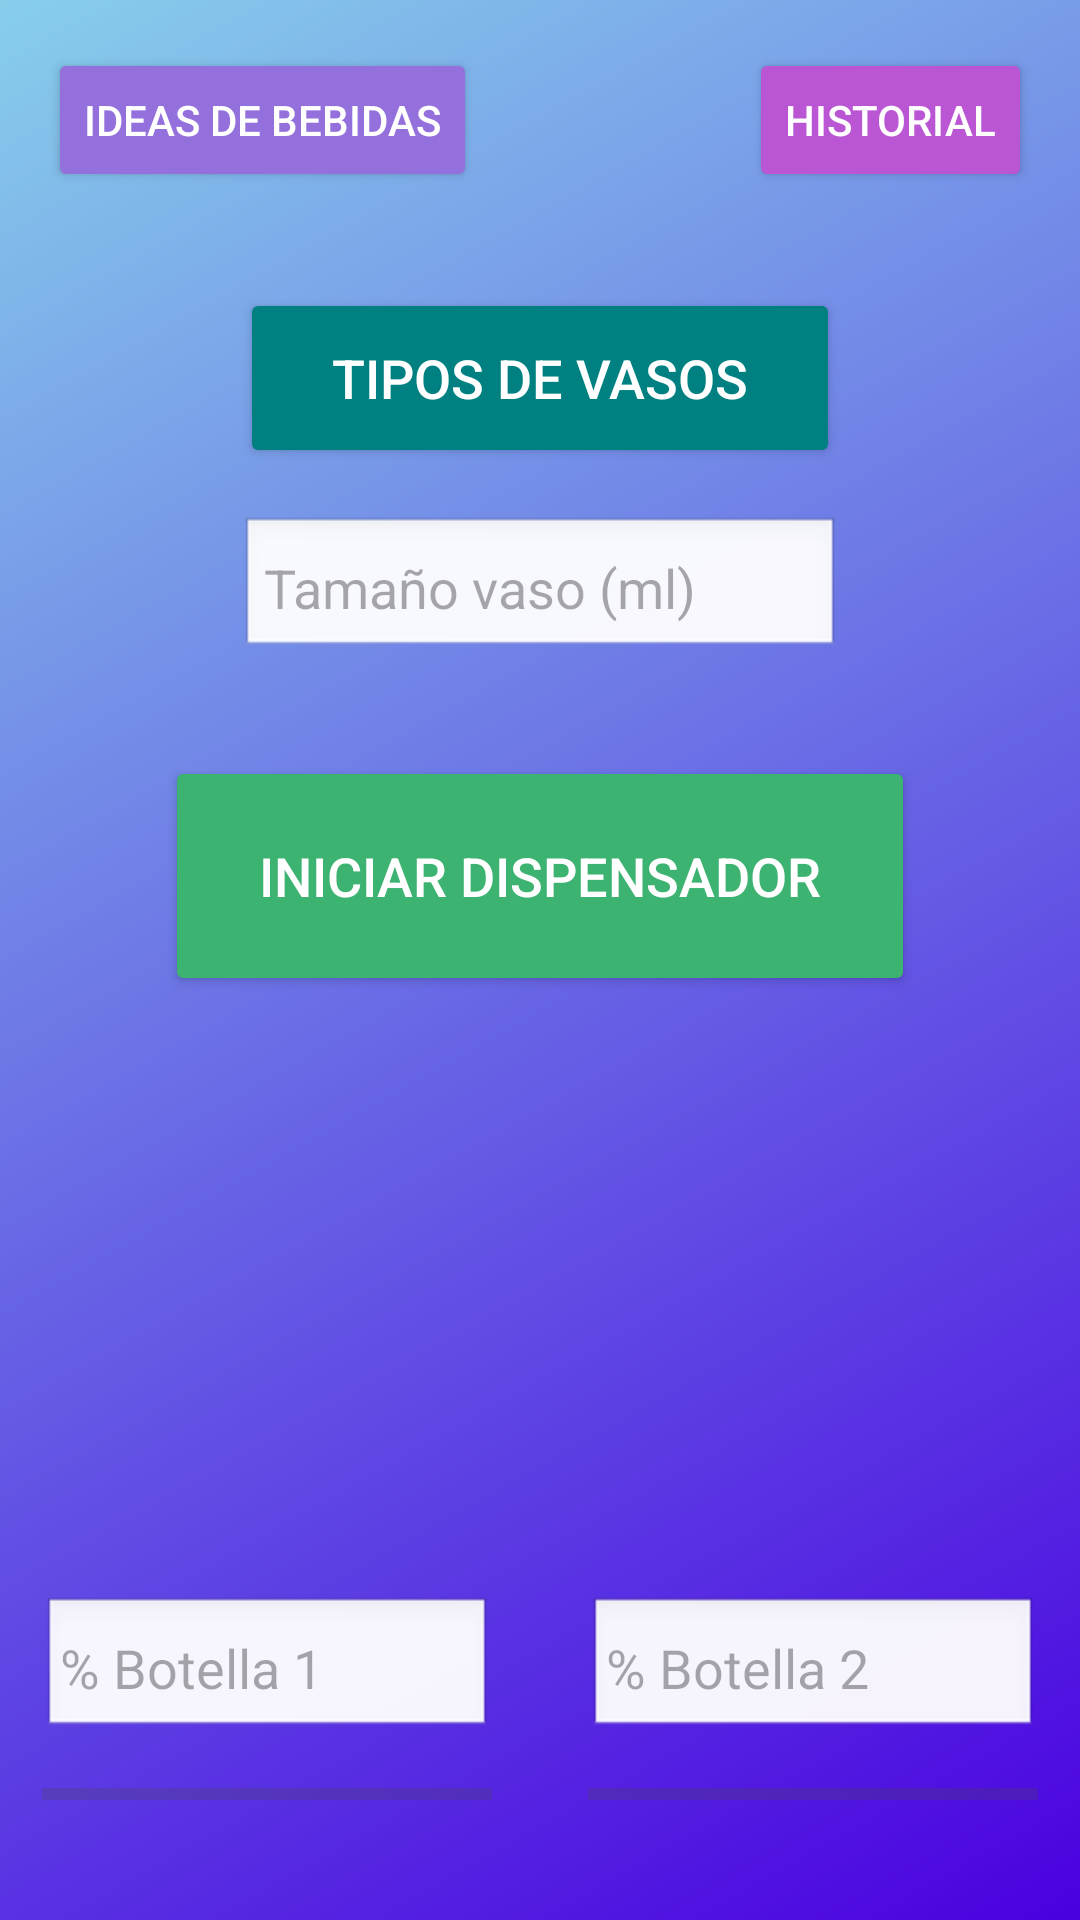

Produce the Android XML layout that renders to this screen, including the resource entries it uses.
<!-- AndroidManifest.xml: application theme Theme.Dispenzermockup -->
<!-- res/layout/activity_main.xml -->
<?xml version="1.0" encoding="utf-8"?>
<androidx.constraintlayout.widget.ConstraintLayout
    xmlns:android="http://schemas.android.com/apk/res/android"
    xmlns:app="http://schemas.android.com/apk/res-auto"
    xmlns:tools="http://schemas.android.com/tools"
    android:id="@+id/mainLayout"
    android:layout_width="match_parent"
    android:layout_height="match_parent"
    android:background="@drawable/bg_gradient">

    

    <Button
        android:id="@+id/btnIdeas"
        android:layout_width="wrap_content"
        android:layout_height="wrap_content"
        android:layout_margin="16dp"
        android:layout_marginStart="16dp"
        android:layout_marginTop="16dp"
        android:backgroundTint="#9370DB"
        android:text="Ideas de Bebidas"
        android:textColor="@android:color/white"
        app:layout_constraintStart_toStartOf="parent"
        app:layout_constraintTop_toTopOf="parent" />

    <Button
        android:id="@+id/btnHistorial"
        android:layout_width="wrap_content"
        android:layout_height="wrap_content"
        android:text="Historial"
        android:backgroundTint="#BA55D3"
        android:textColor="@android:color/white"
        app:layout_constraintEnd_toEndOf="parent"
        app:layout_constraintTop_toTopOf="parent"
        android:layout_margin="16dp"/>

    
    <Button
        android:id="@+id/btnVaso"
        android:layout_width="200dp"
        android:layout_height="60dp"
        android:text="Tipos de Vasos"
        android:textSize="18sp"
        android:textColor="@android:color/white"
        android:backgroundTint="#008080"
        android:layout_marginTop="32dp"
        android:gravity="center"
        app:layout_constraintTop_toBottomOf="@id/btnIdeas"
        app:layout_constraintStart_toStartOf="parent"
        app:layout_constraintEnd_toEndOf="parent"/>

    
    <EditText
        android:id="@+id/etTamano"
        android:layout_width="200dp"
        android:layout_height="wrap_content"
        android:hint="Tamaño vaso (ml)"
        android:inputType="number"
        android:background="@android:drawable/edit_text"
        android:textColor="@android:color/black"
        android:padding="8dp"
        app:layout_constraintTop_toBottomOf="@id/btnVaso"
        app:layout_constraintStart_toStartOf="parent"
        app:layout_constraintEnd_toEndOf="parent"
        android:layout_marginTop="16dp"/>

    
    <Button
        android:id="@+id/btnIniciar"
        android:layout_width="250dp"
        android:layout_height="80dp"
        android:text="Iniciar Dispensador"
        android:textSize="18sp"
        android:textColor="@android:color/white"
        android:backgroundTint="#3CB371"
        app:layout_constraintTop_toBottomOf="@id/etTamano"
        app:layout_constraintStart_toStartOf="parent"
        app:layout_constraintEnd_toEndOf="parent"
        android:layout_marginTop="32dp"/>

    

    <pl.droidsonroids.gif.GifImageView
        android:id="@+id/gifDispensador"
        android:layout_width="169dp"
        android:layout_height="259dp"
        android:src="@drawable/gifdispensador"
        android:visibility="gone"
        app:layout_constraintTop_toBottomOf="@id/btnIniciar"
        app:layout_constraintStart_toStartOf="parent"
        app:layout_constraintEnd_toEndOf="parent"
        android:layout_marginTop="16dp"
        android:contentDescription="GIF Dispensador"/>

    <LinearLayout
        android:id="@+id/containerBotellas"
        android:layout_width="match_parent"
        android:layout_height="wrap_content"
        android:orientation="horizontal"
        android:gravity="center"
        app:layout_constraintBottom_toBottomOf="parent"
        android:layout_marginBottom="32dp">

        
        <LinearLayout
            android:layout_width="wrap_content"
            android:layout_height="wrap_content"
            android:orientation="vertical"
            android:layout_marginEnd="32dp">

            <EditText
                android:id="@+id/etBotella1"
                android:layout_width="150dp"
                android:layout_height="wrap_content"
                android:hint="% Botella 1"
                android:inputType="number"
                android:background="@android:drawable/edit_text"
                android:textColor="@android:color/black"
                android:padding="6dp"/>

            <ProgressBar
                android:id="@+id/progressBotella1"
                style="?android:attr/progressBarStyleHorizontal"
                android:layout_width="150dp"
                android:layout_height="20dp"
                android:max="100"
                android:progress="0"
                android:progressTint="@android:color/holo_blue_light"
                android:layout_marginTop="8dp"/>
        </LinearLayout>

        
        <LinearLayout
            android:layout_width="wrap_content"
            android:layout_height="wrap_content"
            android:orientation="vertical">

            <EditText
                android:id="@+id/etBotella2"
                android:layout_width="150dp"
                android:layout_height="wrap_content"
                android:hint="% Botella 2"
                android:inputType="number"
                android:background="@android:drawable/edit_text"
                android:textColor="@android:color/black"
                android:padding="6dp"/>

            <ProgressBar
                android:id="@+id/progressBotella2"
                style="?android:attr/progressBarStyleHorizontal"
                android:layout_width="150dp"
                android:layout_height="20dp"
                android:max="100"
                android:progress="0"
                android:progressTint="@android:color/holo_red_light"
                android:layout_marginTop="8dp"/>
        </LinearLayout>
    </LinearLayout>

</androidx.constraintlayout.widget.ConstraintLayout>
<!-- resources referenced by this layout -->
<resources>
  <!-- drawable bg_gradient (drawable) -->
  <?xml version="1.0" encoding="utf-8"?>
  <shape xmlns:android="http://schemas.android.com/apk/res/android"
      android:shape="rectangle">
  
      <gradient
          android:type="linear"
          android:angle="135"
          android:startColor="#4A00E0"
          android:endColor="#87CEEB"
          android:dither="true" />
  </shape>
  <style name="Theme.Dispenzermockup" parent="Base.Theme.Dispenzermockup" />
  <style name="Base.Theme.Dispenzermockup" parent="Theme.Material3.DayNight.NoActionBar">
          
          
      </style>
</resources>
